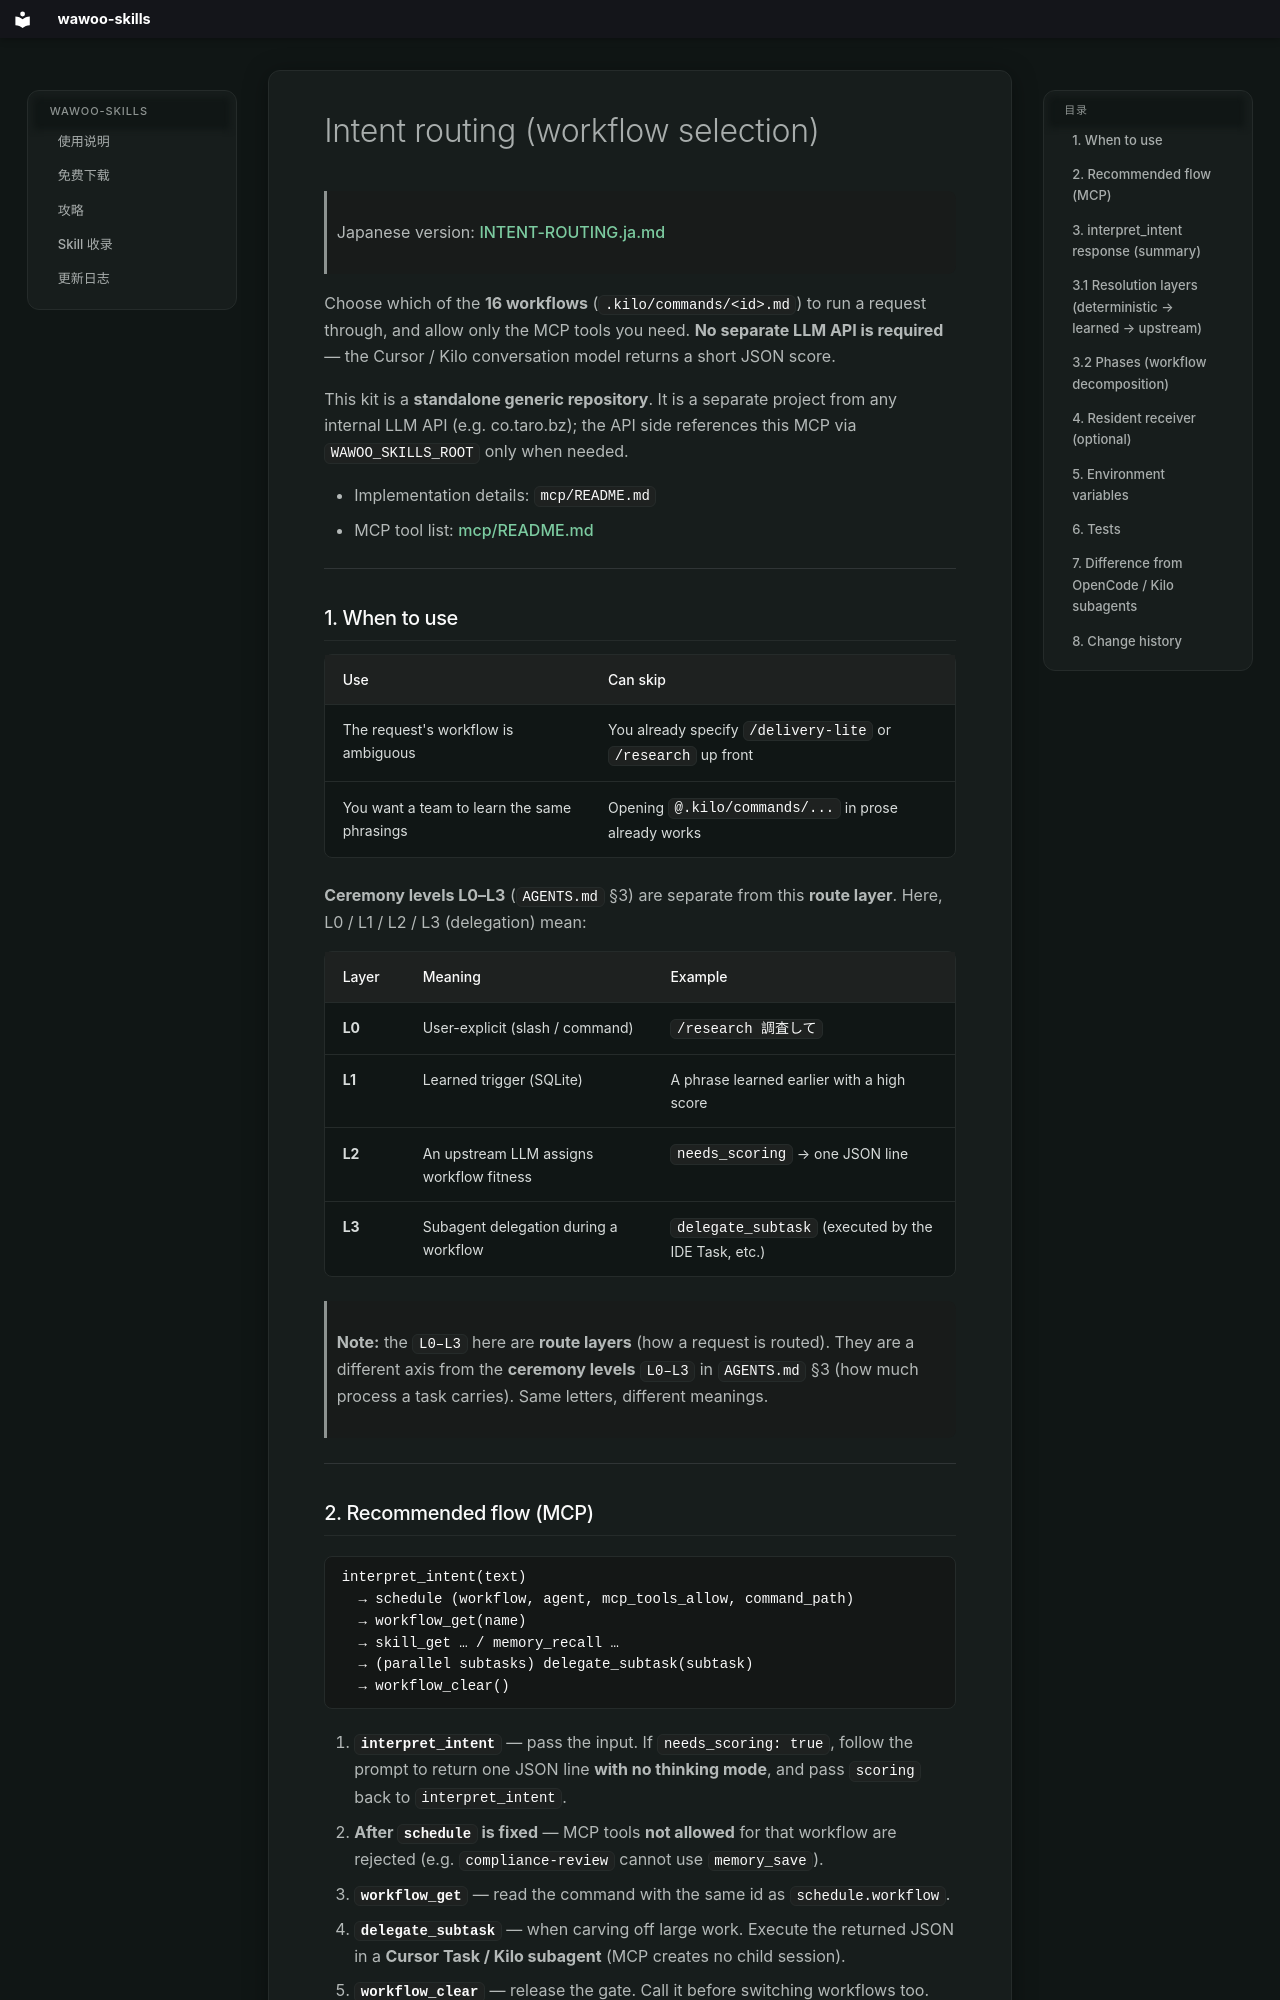

repository: parkwoo/wawoo-agent-skills · page: INTENT-ROUTING/index.html · generator: mkdocs

# Intent routing (workflow selection)

> Japanese version: [INTENT-ROUTING.ja.md](https://github.com/parkwoo/wawoo-agent-skills/blob/master/docs/INTENT-ROUTING.ja.md)

Choose which of the **16 workflows** (`.kilo/commands/<id>.md`) to run a request through, and allow only the MCP tools you need. **No separate LLM API is required** — the Cursor / Kilo conversation model returns a short JSON score.

This kit is a **standalone generic repository**. It is a separate project from any internal LLM API (e.g. co.taro.bz); the API side references this MCP via `WAWOO_SKILLS_ROOT` only when needed.

- Implementation details: `mcp/README.md`
- MCP tool list: [mcp/README.md](https://github.com/parkwoo/wawoo-agent-skills/blob/master/mcp/README.md)

---

## 1. When to use

| Use | Can skip |
|------|----------------|
| The request's workflow is ambiguous | You already specify `/delivery-lite` or `/research` up front |
| You want a team to learn the same phrasings | Opening `@.kilo/commands/...` in prose already works |

**Ceremony levels L0–L3** (`AGENTS.md` §3) are separate from this **route layer**. Here, L0 / L1 / L2 / L3 (delegation) mean:

| Layer | Meaning | Example |
|----|------|-----|
| **L0** | User-explicit (slash / command) | `/research 調査して` |
| **L1** | Learned trigger (SQLite) | A phrase learned earlier with a high score |
| **L2** | An upstream LLM assigns workflow fitness | `needs_scoring` → one JSON line |
| **L3** | Subagent delegation during a workflow | `delegate_subtask` (executed by the IDE Task, etc.) |

> **Note:** the `L0–L3` here are **route layers** (how a request is routed). They are a different axis from the **ceremony levels** `L0–L3` in `AGENTS.md` §3 (how much process a task carries). Same letters, different meanings.

---
